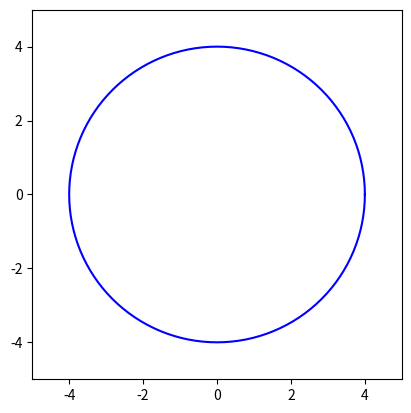

Source code (Python):
'''
@date   : octobre 2024
[redacted]
'''

import matplotlib.pyplot as plt
import numpy as np

# constantes
R = 4
LIMITE_AXES = 5

class App():

    def __init__(self):
        self.fig = plt.figure()
        self.ax = self.fig.gca()
        self.ax.set_aspect('equal', adjustable='box')
        self.ax.set_xlim([-LIMITE_AXES,LIMITE_AXES])
        self.ax.set_ylim([-LIMITE_AXES,LIMITE_AXES])

        #mesAxes = plt.axes(xlim=(-2,2), ylim=(0,4))

    def draw_circle(self,rayon):   # R: rayon du cercle
        n = 128
        # subdivision de l'intervalle (0, 2*pi) en n portions
        t = np.linspace(0, 2*np.pi, n+1) # génère n+1 valeurs linéairement espacées entre 0 et 2pi

        # coordonnées des points du cercle
        x = rayon * np.cos(t)
        y = rayon * np.sin(t)

        # dessin des points
        plt.plot(x,y, color="blue")

    def draw_one_line(self,angle):
        # ligne sous forme de liste où on peut ajouter / retirer des éléments
        return plt.plot([0,R*np.cos(angle)],[0,R*np.sin(angle)],"r-")[0]

    def draw_lines(self):
        angles = np.linspace(np.pi/2,-3*np.pi/2,60)
        for angle in angles:
            plt.pause(0.05)
            ln = self.draw_one_line(angle)
            plt.pause(0.05)
            ln.remove()

    def run(self):
        self.draw_circle(R)
        self.draw_lines()
        plt.show()

# main
myApp = App()
myApp.run()